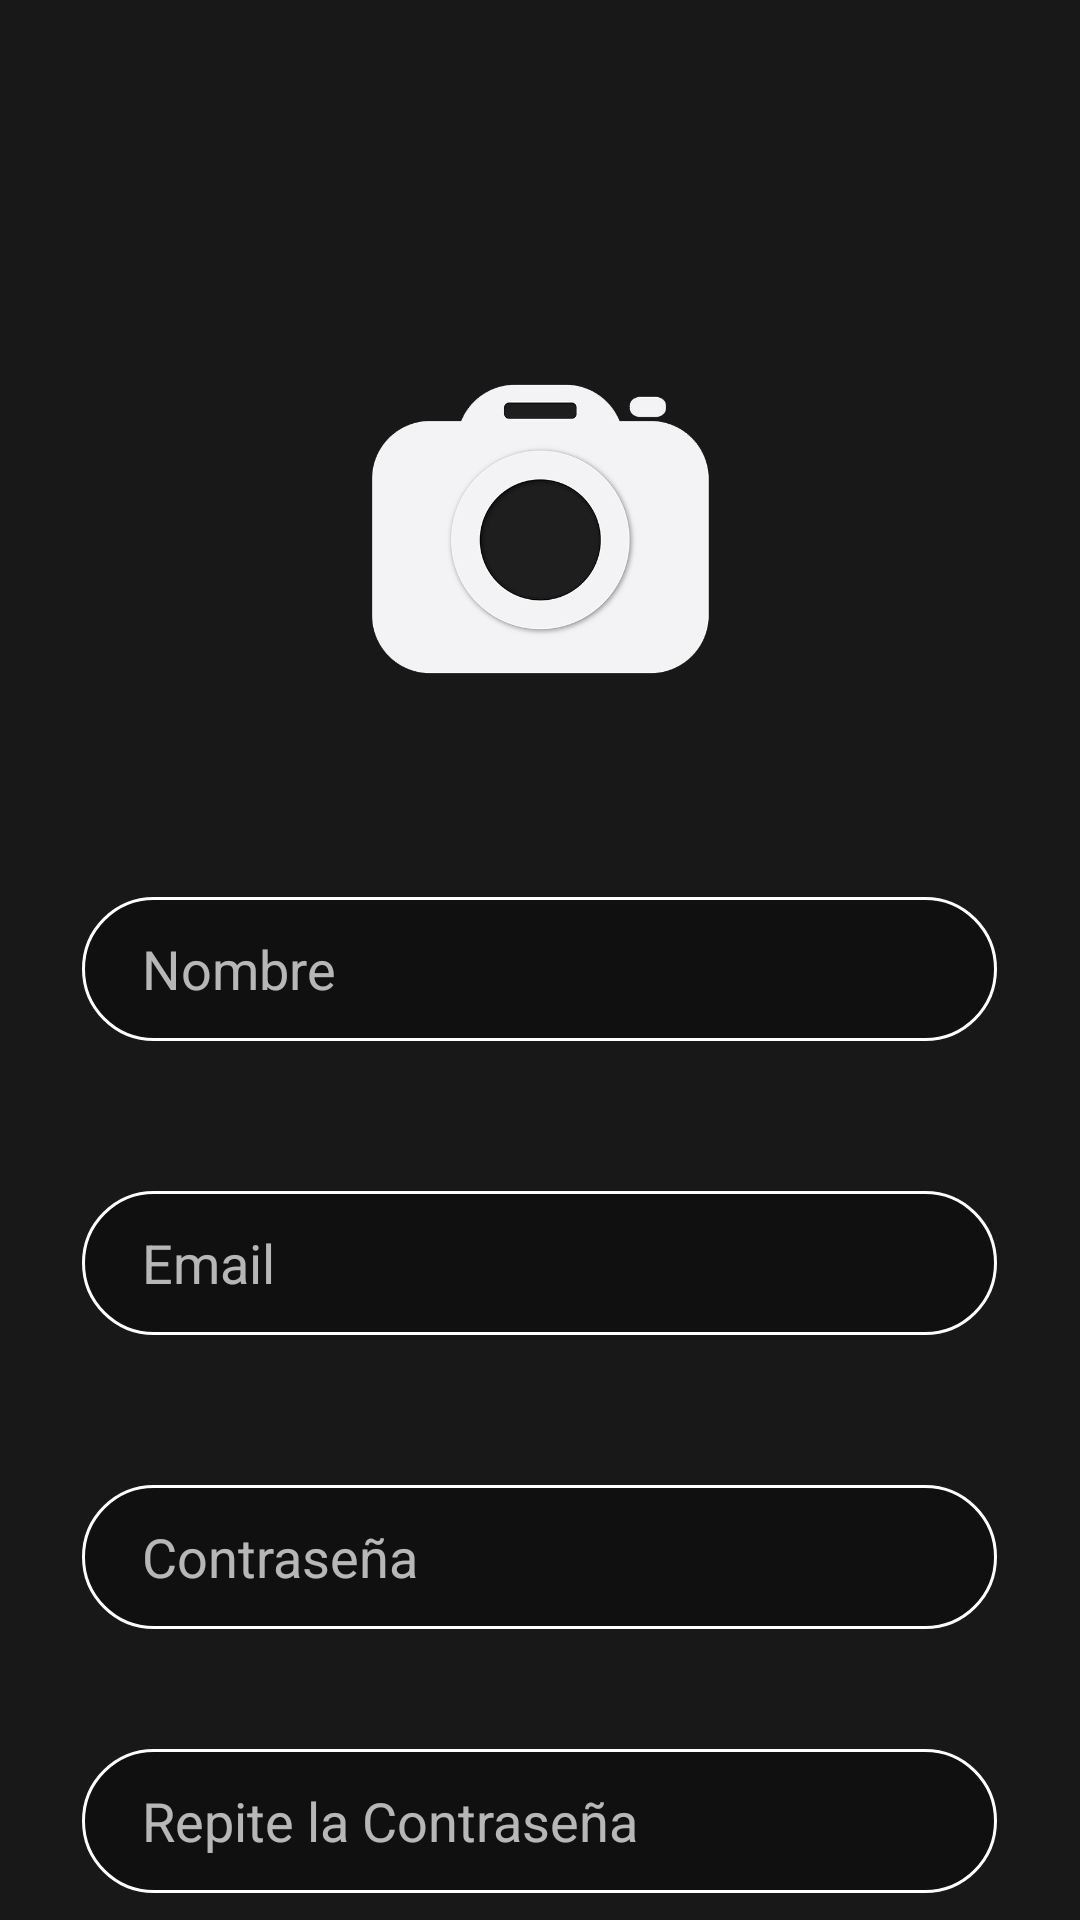

Write the Android layout XML for this screen, with the resource values it uses.
<!-- AndroidManifest.xml: application theme Theme.Design.NoActionBar -->
<!-- res/layout/vista_registro.xml -->
<?xml version="1.0" encoding="utf-8"?>
<RelativeLayout xmlns:android="http://schemas.android.com/apk/res/android"
    xmlns:app="http://schemas.android.com/apk/res-auto"
    xmlns:tools="http://schemas.android.com/tools"
    android:layout_width="match_parent"
    android:layout_height="match_parent"
    tools:context=".inicio.Registro">

    <ImageView
        android:layout_width="match_parent"
        android:layout_height="match_parent"
        android:scaleType="centerCrop"
        android:src="@drawable/background3" />

    <LinearLayout
        android:layout_width="match_parent"
        android:layout_height="match_parent"
        android:background="#7E000000"
        android:orientation="vertical">

        <Button
            android:id="@+id/btnVolver"
            android:layout_width="90dp"
            android:layout_height="90dp"
            android:layout_gravity="center"
            android:layout_marginStart="125dp"
            android:layout_marginTop="10dp"
            android:background="@drawable/volver"
            tools:ignore="SpeakableTextPresentCheck" />

        <ImageView
            android:id="@+id/btnImg"
            android:layout_width="114dp"
            android:layout_height="113dp"
            android:layout_gravity="center"
            android:layout_marginTop="20dp"
            android:src="@drawable/camera" />

        <EditText
            android:id="@+id/editTxtNombre"
            android:layout_width="305dp"
            android:layout_height="wrap_content"
            android:layout_gravity="center"
            android:layout_marginTop="66dp"
            android:background="@drawable/style_input"
            android:ems="10"
            android:hint="Nombre"
            android:inputType="textPersonName"
            android:minHeight="48dp"
            android:paddingLeft="20dp" />

        <EditText
            android:id="@+id/editTxtEmail"
            android:layout_width="305dp"
            android:layout_height="wrap_content"
            android:layout_gravity="center"
            android:layout_marginTop="50dp"
            android:background="@drawable/style_input"
            android:ems="10"
            android:hint="Email"
            android:inputType="textEmailAddress"
            android:minHeight="48dp"
            android:paddingLeft="20dp" />

        <EditText
            android:id="@+id/editTxtPass1"
            android:layout_width="305dp"
            android:layout_height="wrap_content"
            android:layout_gravity="center"
            android:layout_marginTop="50dp"
            android:background="@drawable/style_input"
            android:ems="10"
            android:hint="Contraseña"
            android:inputType="textPassword"
            android:minHeight="48dp"
            android:paddingLeft="20dp" />

        <EditText
            android:id="@+id/editTxtPass2"
            android:layout_width="305dp"
            android:layout_height="wrap_content"
            android:layout_gravity="center"
            android:layout_marginTop="40dp"
            android:background="@drawable/style_input"
            android:ems="10"
            android:hint="Repite la Contraseña"
            android:inputType="textPassword"
            android:minHeight="48dp"
            android:paddingLeft="20dp" />

        <Button
            android:id="@+id/btnRegistro"
            android:layout_width="246dp"
            android:layout_height="48dp"
            android:layout_gravity="center"
            android:layout_marginTop="80dp"
            android:background="@drawable/style_btn_registro"
            android:text="Registrarse" />
    </LinearLayout>

</RelativeLayout>
<!-- resources referenced by this layout -->
<resources>
  <!-- drawable camera: png bitmap (drawable, 51869 bytes) -->
  <!-- drawable style_btn_registro (drawable) -->
  <?xml version="1.0" encoding="utf-8"?>
  <shape xmlns:android="http://schemas.android.com/apk/res/android">
  
      <solid
          android:color="#8F00FF"
          />
  
      <corners
          android:radius="17dp"
          />
  
      <stroke
          android:color="#FFFFFF"
          android:width="2dp"
          />
  </shape>
  <!-- drawable style_input (drawable) -->
  <?xml version="1.0" encoding="utf-8"?>
  <shape xmlns:android="http://schemas.android.com/apk/res/android">
      <stroke
          android:width="1dp"
          android:color="#fff"></stroke>
      <corners android:radius="50dp"></corners>
      <solid android:color="#59000000"></solid>
  </shape>
</resources>
